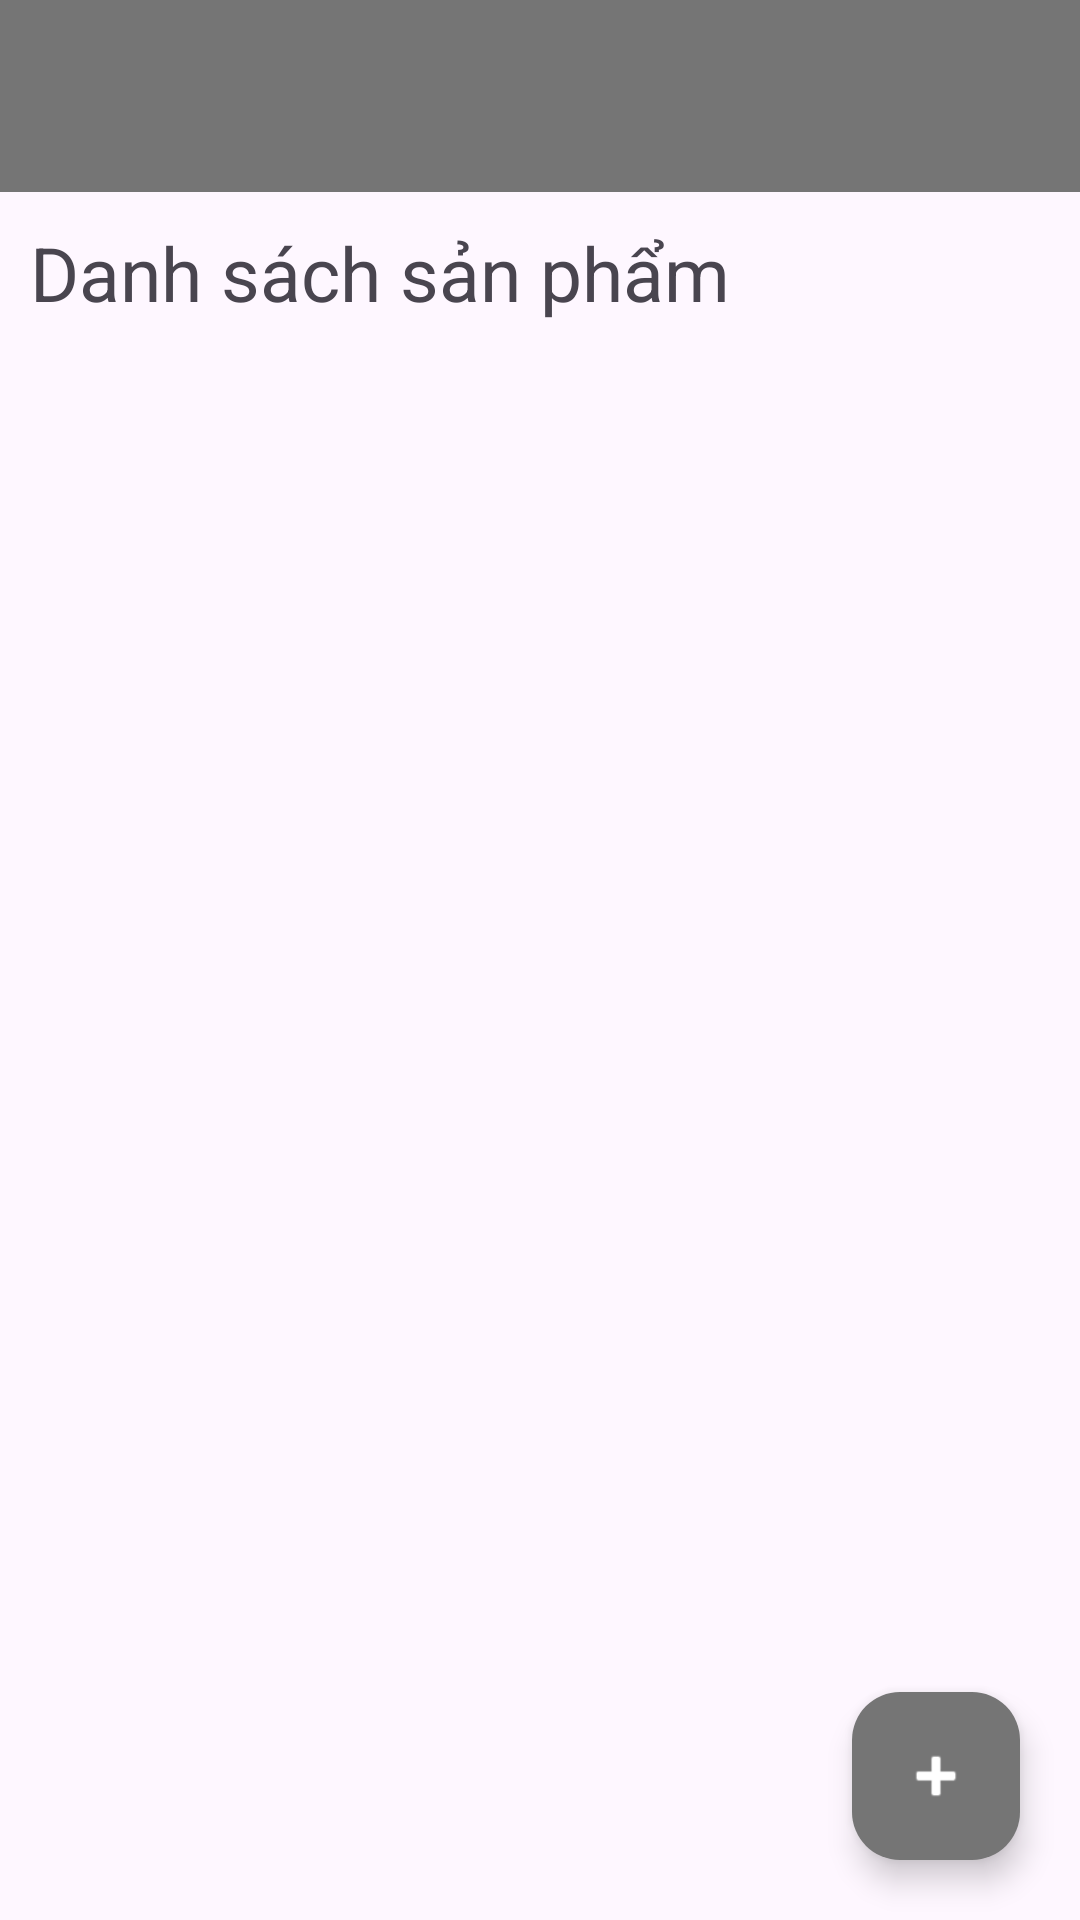

Layout XML and referenced resources for this Android screen:
<!-- AndroidManifest.xml: application theme Theme.DựÁnMẫu -->
<!-- res/layout/activity_san_pham.xml -->
<?xml version="1.0" encoding="utf-8"?>
<RelativeLayout xmlns:android="http://schemas.android.com/apk/res/android"
    xmlns:app="http://schemas.android.com/apk/res-auto"
    xmlns:tools="http://schemas.android.com/tools"
    android:id="@+id/main"
    android:layout_width="match_parent"
    android:layout_height="match_parent"
    tools:context=".activity.ActivitySanPham">

    <androidx.appcompat.widget.Toolbar
        android:id="@+id/toolbar"
        android:layout_width="match_parent"
        android:layout_height="?attr/actionBarSize"
        android:background="@color/text_grey"
        android:elevation="4dp"
        app:titleTextColor="@android:color/white"
        android:theme="@style/ThemeOverlay.AppCompat.Dark.ActionBar"
        app:popupTheme="@style/ThemeOverlay.AppCompat.Light" />

    <LinearLayout
        android:layout_width="match_parent"
        android:layout_height="match_parent"
        android:layout_below="@id/toolbar"
        android:layout_marginTop="10dp"
        android:layout_marginHorizontal="10dp"
        android:orientation="vertical">
        <LinearLayout
            android:layout_width="match_parent"
            android:layout_height="wrap_content">
            <TextView
                android:layout_width="wrap_content"
                android:layout_height="wrap_content"
                android:text="Danh sách sản phẩm"
                android:layout_weight="6"
                android:textSize="25sp" />

            <ImageView
                android:id="@+id/img_GioHang"
                android:layout_width="30dp"
                android:layout_height="30dp"
                android:layout_gravity="center"
                android:layout_weight="1"
                android:src="@drawable/ic_shoppingcart"/>

        </LinearLayout>

        <androidx.recyclerview.widget.RecyclerView
            android:id="@+id/rcv_SanPham"
            android:layout_width="match_parent"
            android:layout_height="match_parent"
            android:paddingBottom="80dp"
            android:clipToPadding="false"
            tools:listitem="@layout/item_san_pham"/>
    </LinearLayout>

    <com.google.android.material.floatingactionbutton.FloatingActionButton
        android:id="@+id/btn_AddSanPham"
        android:layout_width="wrap_content"
        android:layout_height="wrap_content"
        android:layout_alignParentEnd="true"
        android:layout_alignParentBottom="true"
        android:layout_margin="20dp"
        android:src="@android:drawable/ic_input_add"
        app:backgroundTint="@color/text_grey"
        app:tint="@android:color/white" />

</RelativeLayout>
<!-- res/layout/item_san_pham.xml (included above) -->
<?xml version="1.0" encoding="utf-8"?>
<androidx.cardview.widget.CardView xmlns:android="http://schemas.android.com/apk/res/android"
    xmlns:app="http://schemas.android.com/apk/res-auto"
    android:layout_width="match_parent"
    android:layout_height="wrap_content"
    app:cardCornerRadius="8dp"
    app:cardElevation="2dp"
    app:cardUseCompatPadding="true"
    app:cardMaxElevation="3dp">

    <LinearLayout
        android:layout_width="match_parent"
        android:layout_height="wrap_content"
        android:orientation="horizontal"
        android:padding="15dp"
        android:gravity="center_vertical"
        android:background="@android:color/transparent">

        <ImageView
            android:id="@+id/img_DanhMuc"
            android:layout_width="60dp"
            android:layout_height="60dp"
            android:scaleType="centerCrop"
            android:src="@drawable/anhsanpham" />

        <LinearLayout
            android:layout_width="0dp"
            android:layout_height="wrap_content"
            android:layout_weight="1"
            android:orientation="vertical"
            android:layout_marginStart="10dp">

            <TextView
                android:id="@+id/tv_TenSanPham"
                android:layout_width="match_parent"
                android:layout_height="wrap_content"
                android:text="Nước ngọt"
                android:textStyle="bold"
                android:textSize="16sp"
                android:textColor="#000000" />

            <TextView
                android:id="@+id/tv_GiaSanPham"
                android:layout_width="match_parent"
                android:layout_height="wrap_content"
                android:text="15.000 đ"
                android:textColor="#FF0000"
                android:textSize="14sp" />

            <LinearLayout
                android:layout_width="wrap_content"
                android:layout_height="wrap_content"
                android:orientation="horizontal">

                <TextView
                    android:layout_width="match_parent"
                    android:layout_height="wrap_content"
                    android:text="Tồn kho:"
                    android:textSize="12sp" />

                <TextView
                    android:id="@+id/tv_NgayTao"
                    android:layout_width="match_parent"
                    android:layout_height="wrap_content"
                    android:text="20"
                    android:layout_marginLeft="5dp"
                    android:textSize="12sp" />
            </LinearLayout>
        </LinearLayout>

        <ImageView
            android:id="@+id/btn_ThemGioHang"
            android:layout_width="30dp"
            android:layout_height="30dp"
            android:src="@drawable/ic_shoppingcart"
            android:layout_marginEnd="10dp" />

        <ImageView
            android:id="@+id/btn_Edit"
            android:layout_width="30dp"
            android:layout_height="30dp"
            android:src="@drawable/ic_menu_edit"
            android:layout_marginEnd="10dp" />

        <ImageView
            android:id="@+id/btn_Delete"
            android:layout_width="30dp"
            android:layout_height="30dp"
            android:src="@drawable/ic_delete" />

    </LinearLayout>
</androidx.cardview.widget.CardView>
<!-- resources referenced by this layout -->
<resources>
  <color name="text_grey">#757575</color>
  <style name="Theme.DựÁnMẫu" parent="Base.Theme.DựÁnMẫu" />
  <style name="Base.Theme.DựÁnMẫu" parent="Theme.Material3.DayNight.NoActionBar">
          
          
      </style>
</resources>
